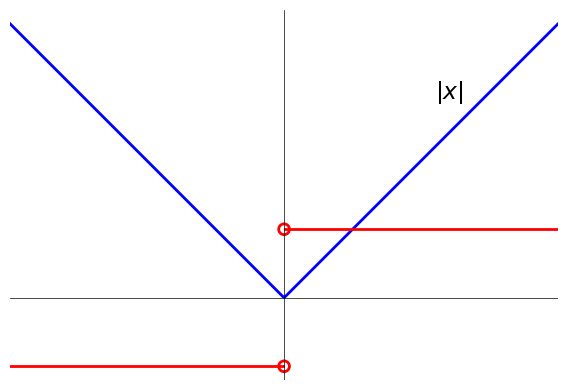

This chart was generated by the following Python code: (Note: this script raises an exception after producing the figure.)
import numpy as np
import matplotlib.pyplot as plt
from matplotlib import rcParams

# 使用Matplotlib内置的数学文本渲染，避免LaTeX问题
#rcParams['mathtext.fontset'] = 'stix'  # 使用STIX字体，类似于LaTeX
#rcParams['font.family'] = 'STIXGeneral'
# Step 2: 设置中文显示
plt.rcParams['font.sans-serif'] = ['SimHei']  # 设置中文字体为黑体
plt.rcParams['axes.unicode_minus'] = False    # 正常显示负号
base_fontsize = 12
label_fontsize = base_fontsize * 1.4

# 创建x值范围
x = np.linspace(-4, 4, 400)

# 定义函数 |x|
def f(x):
    return np.abs(x)

# 定义导数 f'(x) = sign(x) (x=0 处不可导，不绘制该点)
def f_prime(x):
    return np.where(x > 0, 1.0, np.where(x < 0, -1.0, np.nan))

# 创建图形
plt.figure(figsize=(8, 4))

# 绘制 |x| 与其导数
plt.plot(x, f(x), 'b-', linewidth=2)
mask_left = x < 0
mask_right = x > 0
plt.plot(x[mask_left], np.full(np.count_nonzero(mask_left), -1.0), 'r-', linewidth=2)
plt.plot(x[mask_right], np.full(np.count_nonzero(mask_right), 1.0), 'r-', linewidth=2)
plt.scatter([0, 0], [-1, 1], facecolors='none', edgecolors='r', s=60, linewidths=2)
# 在曲线附近添加 |x| 的 LaTeX 标注（略高于曲线，避免压线）
plt.text(2.2, 2.9, r'$|x|$', color='k', fontsize=label_fontsize,
         bbox=dict(facecolor='white', alpha=0.7, edgecolor='none', boxstyle='round,pad=0.2'))
#plt.ylim([-10, 10])

# 设置坐标轴标签和标题 - 使用Matplotlib的数学文本格式
#plt.xlabel('$x$', fontsize=label_fontsize)
#plt.ylabel('$y$', fontsize=label_fontsize)
#plt.title('$f(x) = x^2$ 的导数', fontsize=label_fontsize)

# 添加坐标轴（无网格）
plt.grid(False)
plt.axhline(y=0, color='k', linewidth=0.5)
plt.axvline(x=0, color='k', linewidth=0.5)

# 设置坐标轴比例相等并显示坐标轴（无标签）
plt.gca().set_aspect('equal')
plt.axis('on')

ax = plt.gca()
for side in ['left', 'right', 'top', 'bottom']:
    ax.spines[side].set_visible(False)
ax.tick_params(left=False, right=False, top=False, bottom=False)

# 设置坐标轴刻度标签字体大小
plt.tick_params(axis='both', which='major', labelsize=base_fontsize)

plt.xlim(-4, 4)
plt.ylim(-1.2, 4.2)
# 去掉 x、y 轴上的刻度标签
plt.tick_params(axis='x', which='both', labelbottom=False)
plt.tick_params(axis='y', which='both', labelleft=False)

# 调整布局并显示
plt.tight_layout()
plt.savefig('./media/img/chpt2_derivative_ex3.svg', format='svg')
plt.show()
